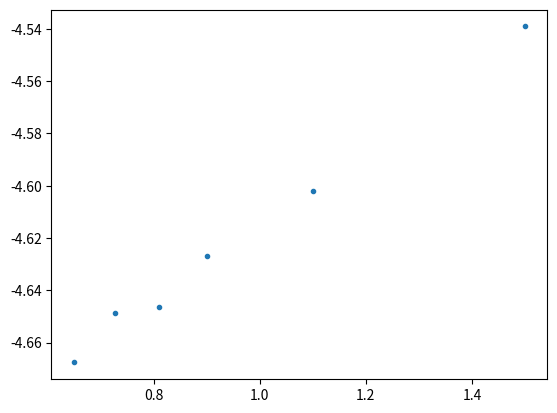

Source code (Python):
import numpy as np
import matplotlib.pyplot as plt
plt.ion()

#falta agregar las energias del punto T=1.2
#Ts = np.array([0.65, 0.728, 0.81, 0.9, 1.1, 1.2, 1.5]
#Etot = np.array([-2389.82426844, -2380.12811121, -2378.87515017, -2369.04521616, -2356.16541424, 0.0, -2324.00677881])
#Ecin = np.array([367.99652661, 390.64260725, 370.81563191, 385.01804825, 405.4196597, 0.0, 414.77922413])

Ts = np.array([0.65, 0.728, 0.81, 0.9, 1.1, 1.5])
Etot = np.array([-2389.82426844, -2380.12811121, -2378.87515017, -2369.04521616, -2356.16541424, -2324.00677881])
Ecin = np.array([367.99652661, 390.64260725, 370.81563191, 385.01804825, 405.4196597, 414.77922413])

plt.plot(Ts,Etot/512, '.')
